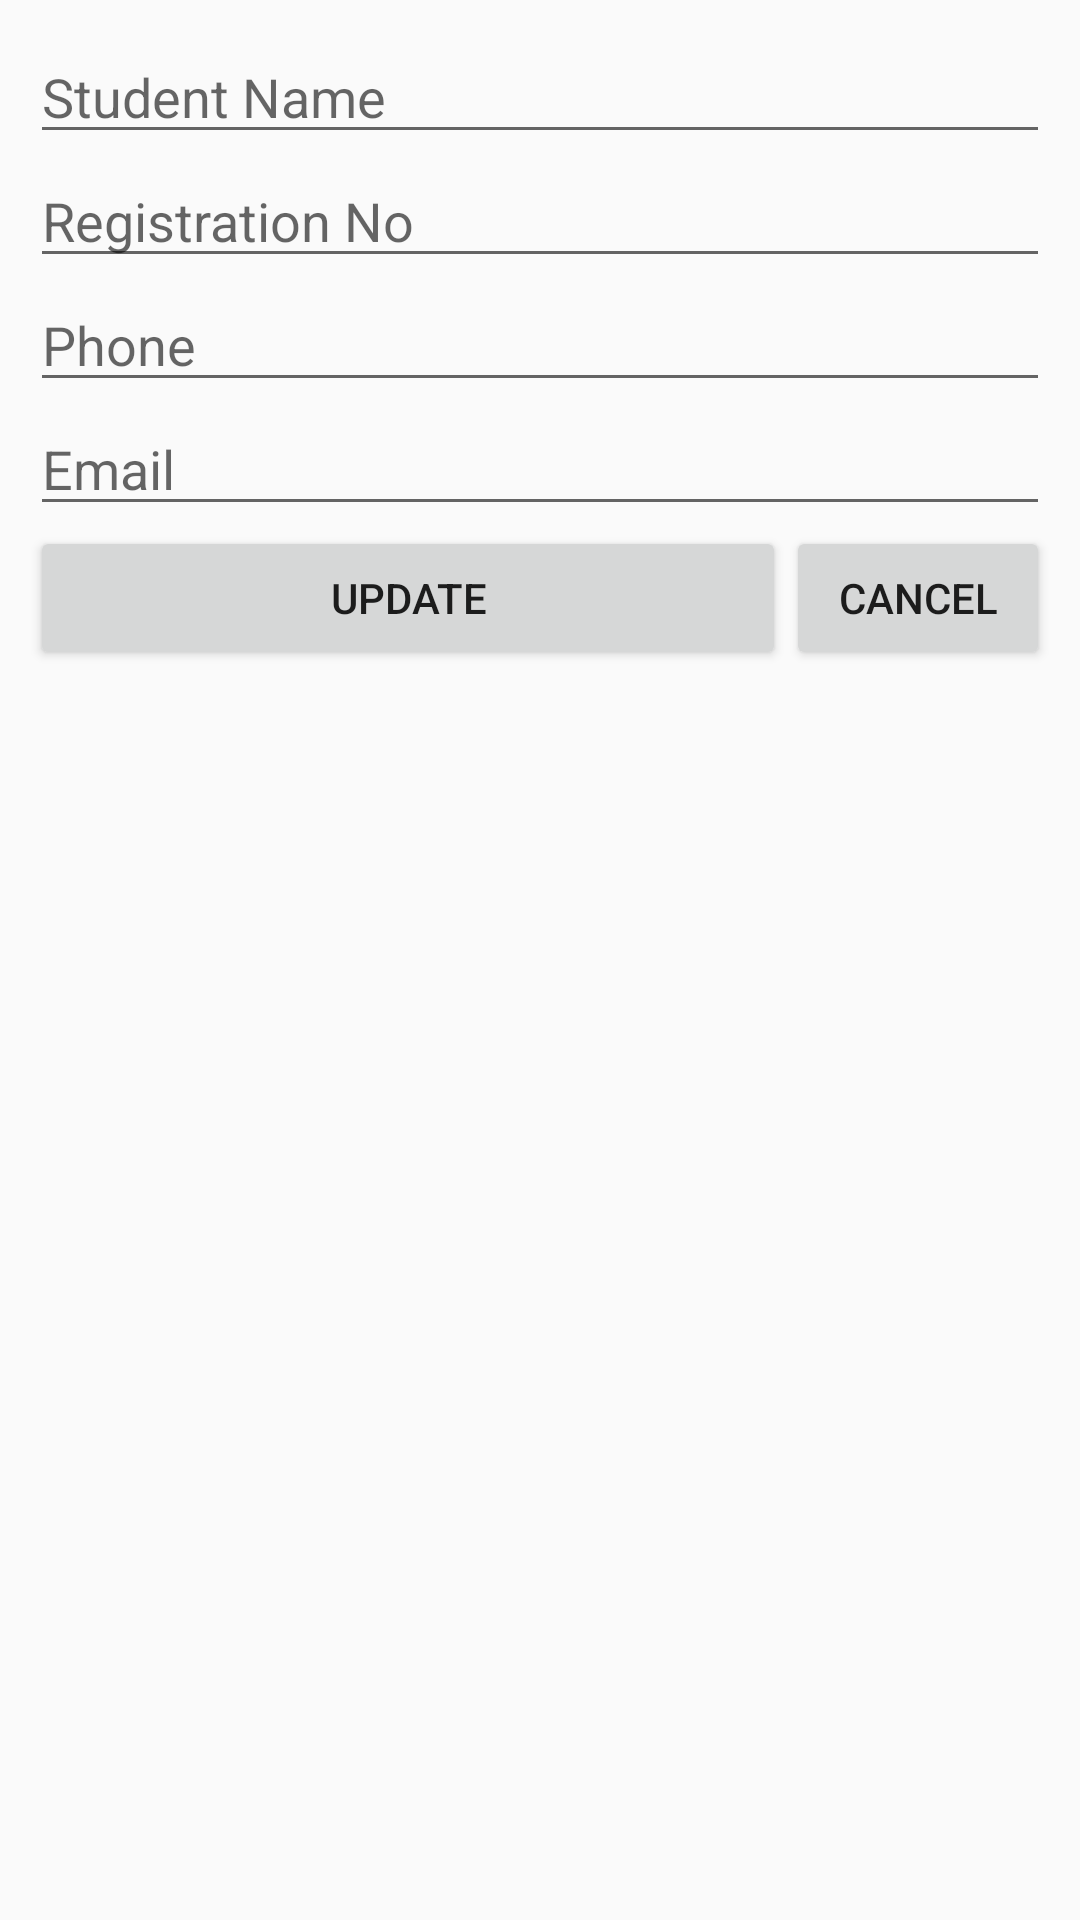

Write the Android layout XML for this screen, with the resource values it uses.
<!-- AndroidManifest.xml: application theme AppTheme -->
<!-- res/layout/fragment_anggota_update_dialog.xml -->
<?xml version="1.0" encoding="utf-8"?>
<android.support.constraint.ConstraintLayout xmlns:android="http://schemas.android.com/apk/res/android"
    xmlns:tools="http://schemas.android.com/tools"
    android:layout_width="match_parent"
    android:layout_height="match_parent"
    xmlns:app="http://schemas.android.com/apk/res-auto"
    android:padding="10dp"
    tools:context=".Features.AnggotaCRUD.UpdateAnggotaInfo.AnggotaUpdateDialogFragment">

    <EditText
        android:id="@+id/studentNameEditText"
        android:layout_width="0dp"
        android:layout_height="wrap_content"
        app:layout_constraintLeft_toLeftOf="parent"
        app:layout_constraintRight_toRightOf="parent"
        app:layout_constraintTop_toTopOf="parent"
        android:hint="@string/student_name"
        android:inputType="textPersonName"/>

    <EditText
        android:id="@+id/registrationEditText"
        android:layout_width="0dp"
        android:layout_height="wrap_content"
        app:layout_constraintLeft_toLeftOf="parent"
        app:layout_constraintRight_toRightOf="parent"
        app:layout_constraintTop_toBottomOf="@+id/studentNameEditText"
        android:hint="@string/registration_no"
        android:inputType="number"/>

    <EditText
        android:id="@+id/phoneEditText"
        android:layout_width="0dp"
        android:layout_height="wrap_content"
        app:layout_constraintLeft_toLeftOf="parent"
        app:layout_constraintRight_toRightOf="parent"
        app:layout_constraintTop_toBottomOf="@+id/registrationEditText"
        android:hint="@string/phone"
        android:inputType="phone"/>

    <EditText
        android:id="@+id/emailEditText"
        android:layout_width="0dp"
        android:layout_height="wrap_content"
        app:layout_constraintLeft_toLeftOf="parent"
        app:layout_constraintRight_toRightOf="parent"
        app:layout_constraintTop_toBottomOf="@+id/phoneEditText"
        android:hint="@string/email"
        android:inputType="textEmailAddress"/>

    <Button
        android:id="@+id/updateStudentInfoButton"
        android:layout_width="0dp"
        android:layout_height="wrap_content"
        app:layout_constraintTop_toBottomOf="@+id/emailEditText"
        app:layout_constraintLeft_toLeftOf="parent"
        app:layout_constraintRight_toLeftOf="@+id/cancelButton"
        android:text="@string/update"/>

    <Button
        android:id="@+id/cancelButton"
        android:layout_width="0dp"
        android:layout_height="wrap_content"
        app:layout_constraintTop_toBottomOf="@+id/emailEditText"
        app:layout_constraintRight_toRightOf="parent"
        app:layout_constraintLeft_toRightOf="@+id/createButton"
        android:text="@string/cancel_button"/>

</android.support.constraint.ConstraintLayout>
<!-- resources referenced by this layout -->
<resources>
  <string name="cancel_button">Cancel</string>
  <string name="email">Email</string>
  <string name="phone">Phone</string>
  <string name="registration_no">Registration No</string>
  <string name="student_name">Student Name</string>
  <string name="update">Update</string>
  <style name="AppTheme" parent="Theme.AppCompat.Light.DarkActionBar">
          
          <item name="colorPrimary">@color/colorPrimary</item>
          <item name="colorPrimaryDark">@color/colorPrimaryDark</item>
          <item name="colorAccent">@color/colorAccent</item>
      </style>
  <!-- not gathered from this repository: default colours our renderer supplied (Android Studio template values) -->
  <color name="colorPrimary">#FF6200EE</color>
  <color name="colorPrimaryDark">#FF3700B3</color>
  <color name="colorAccent">#FF03DAC5</color>
</resources>
